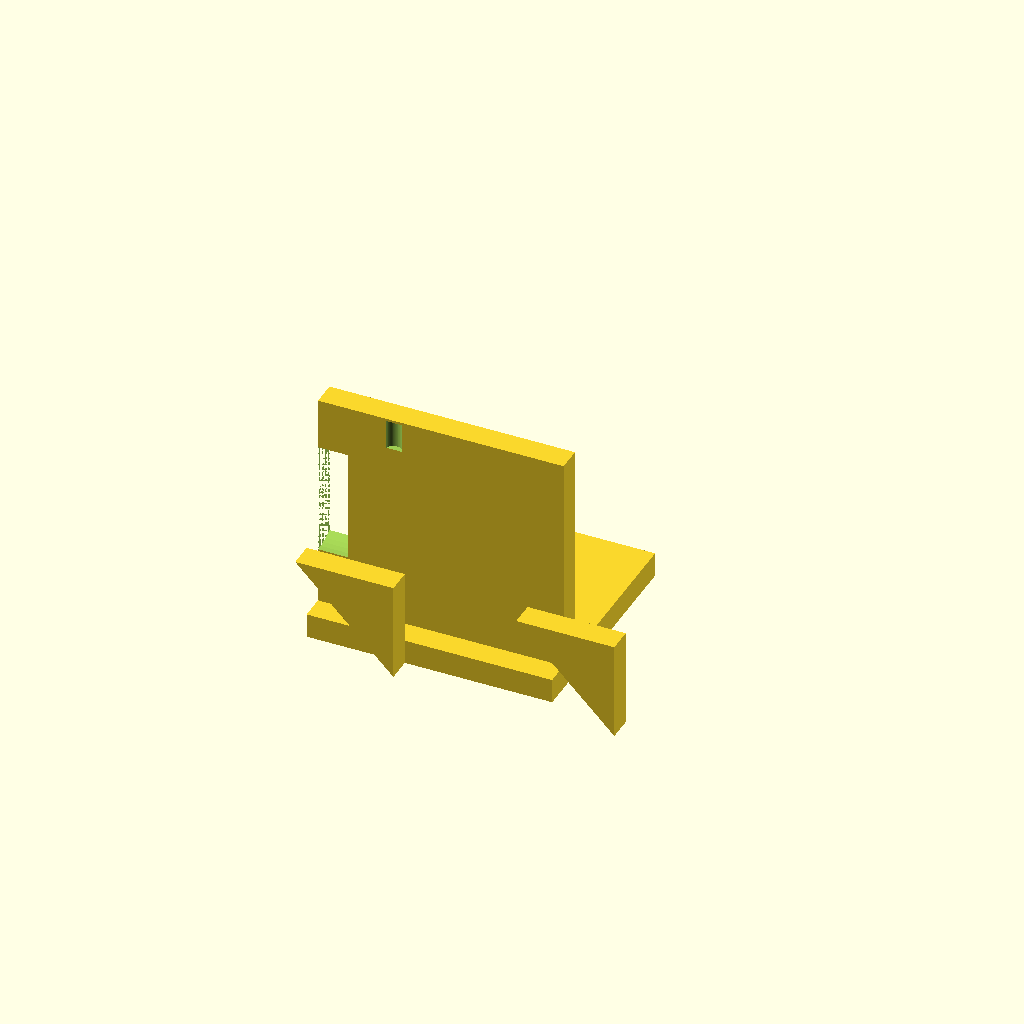
Cell 1: rendered with the file's own defaults.
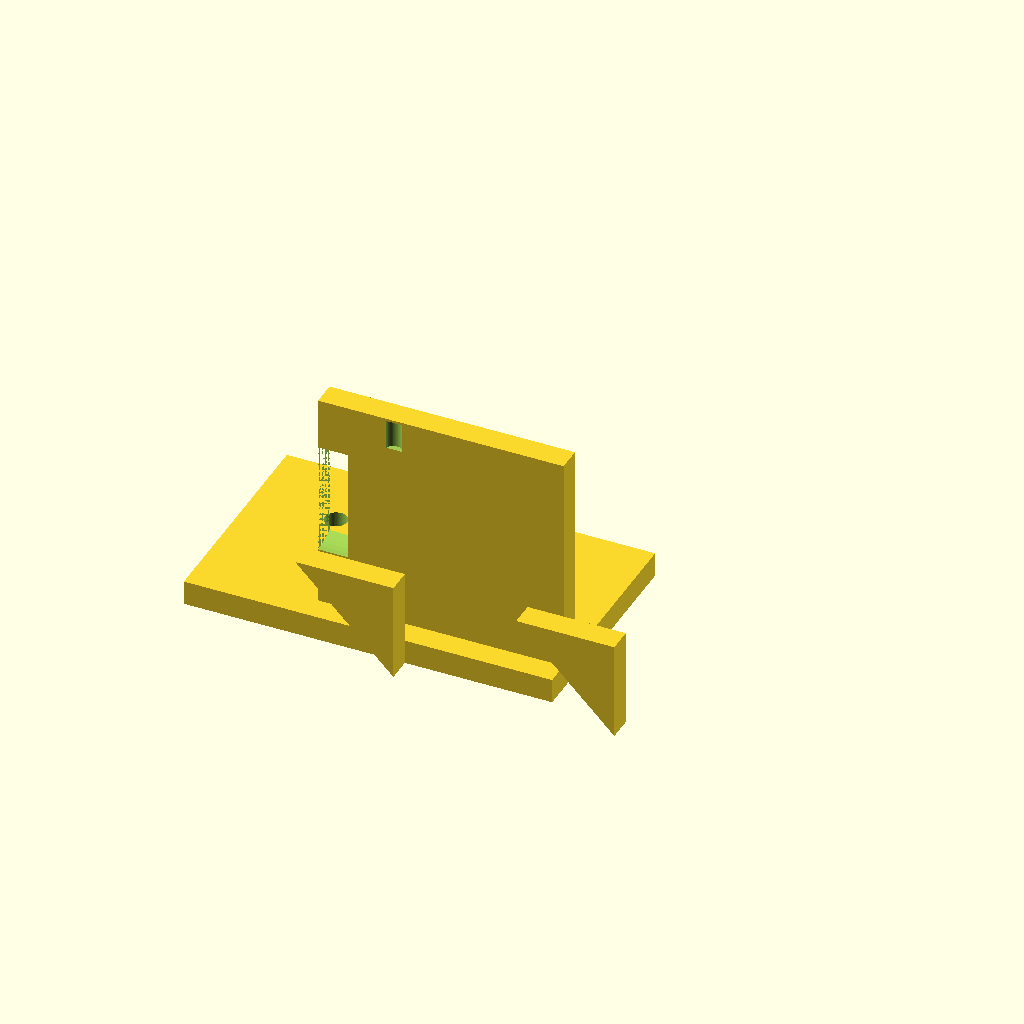
Cell 2 — base_x0 set to -50, the other parameters unchanged.
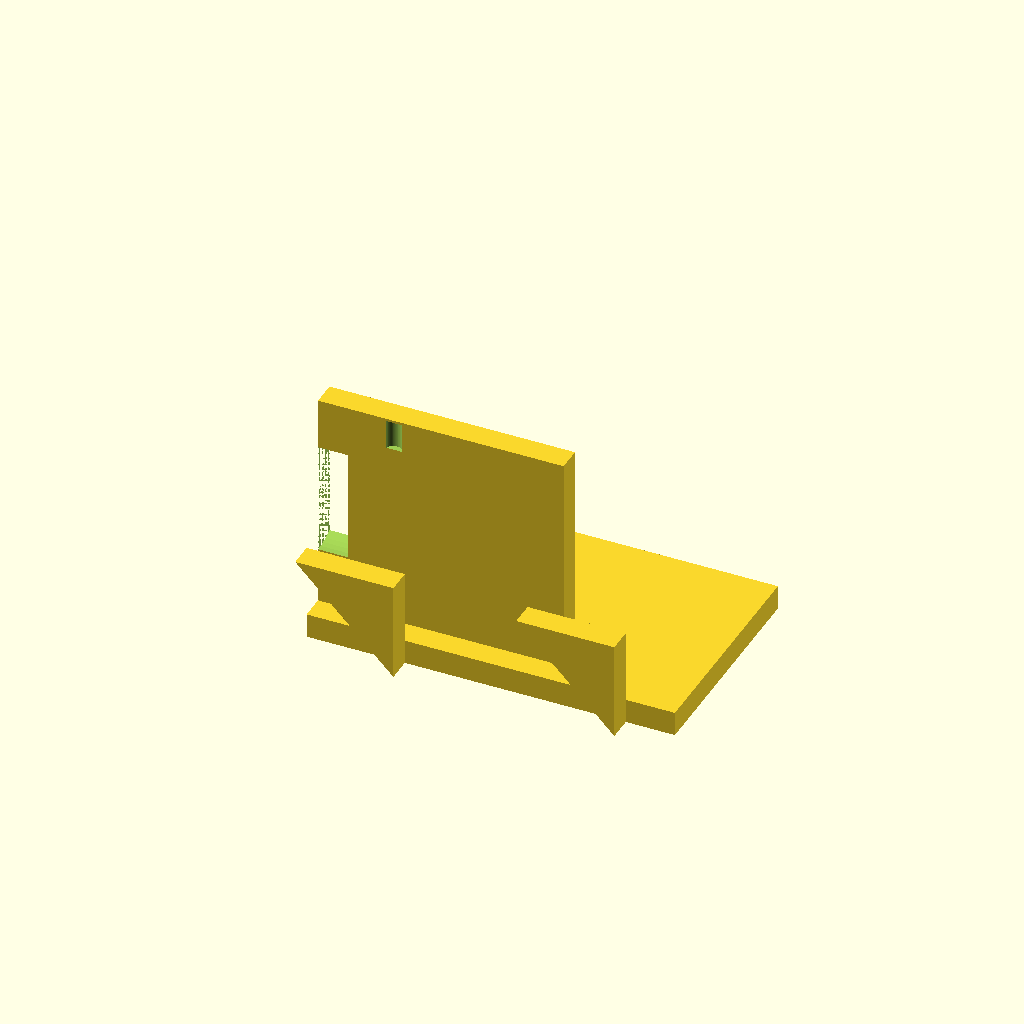
Cell 3 — base_x1 set to 50, the other parameters unchanged.
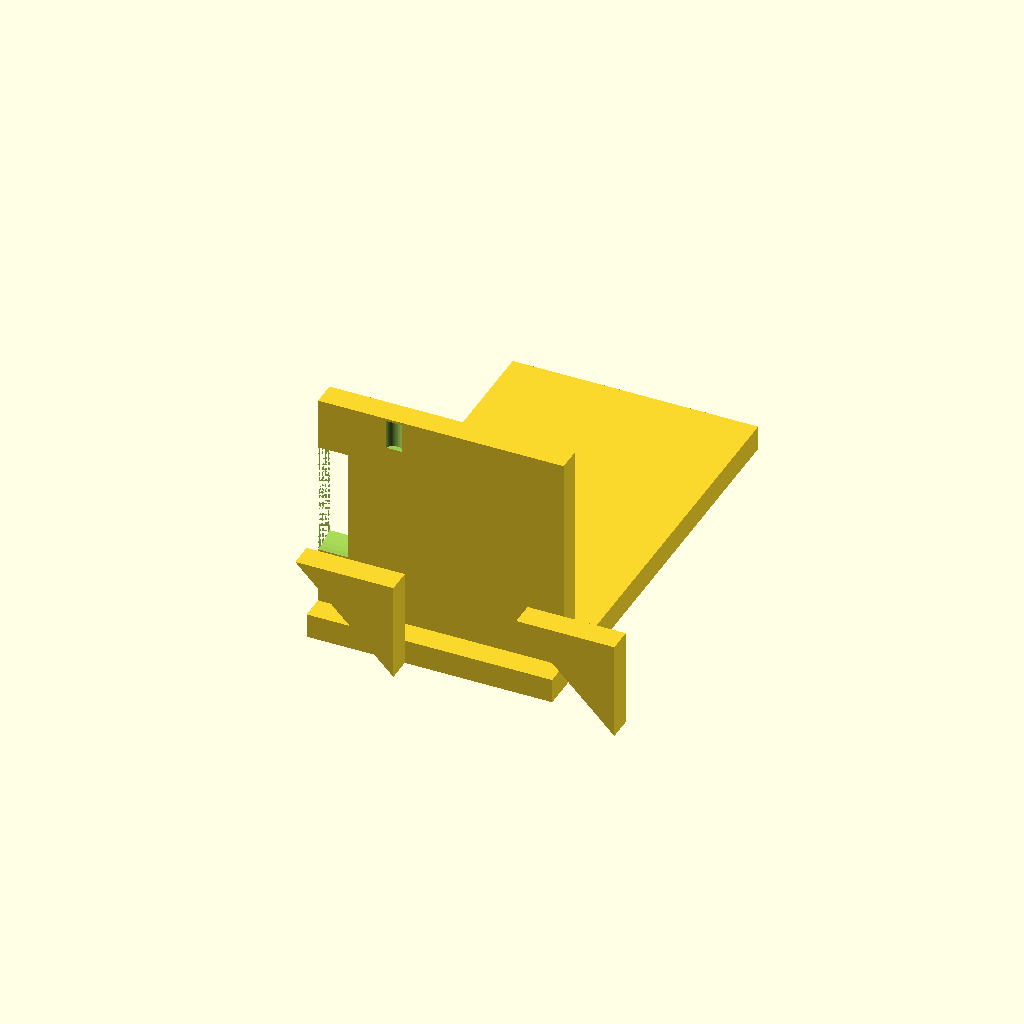
Cell 4 — base_y1 set to 90, the other parameters unchanged.
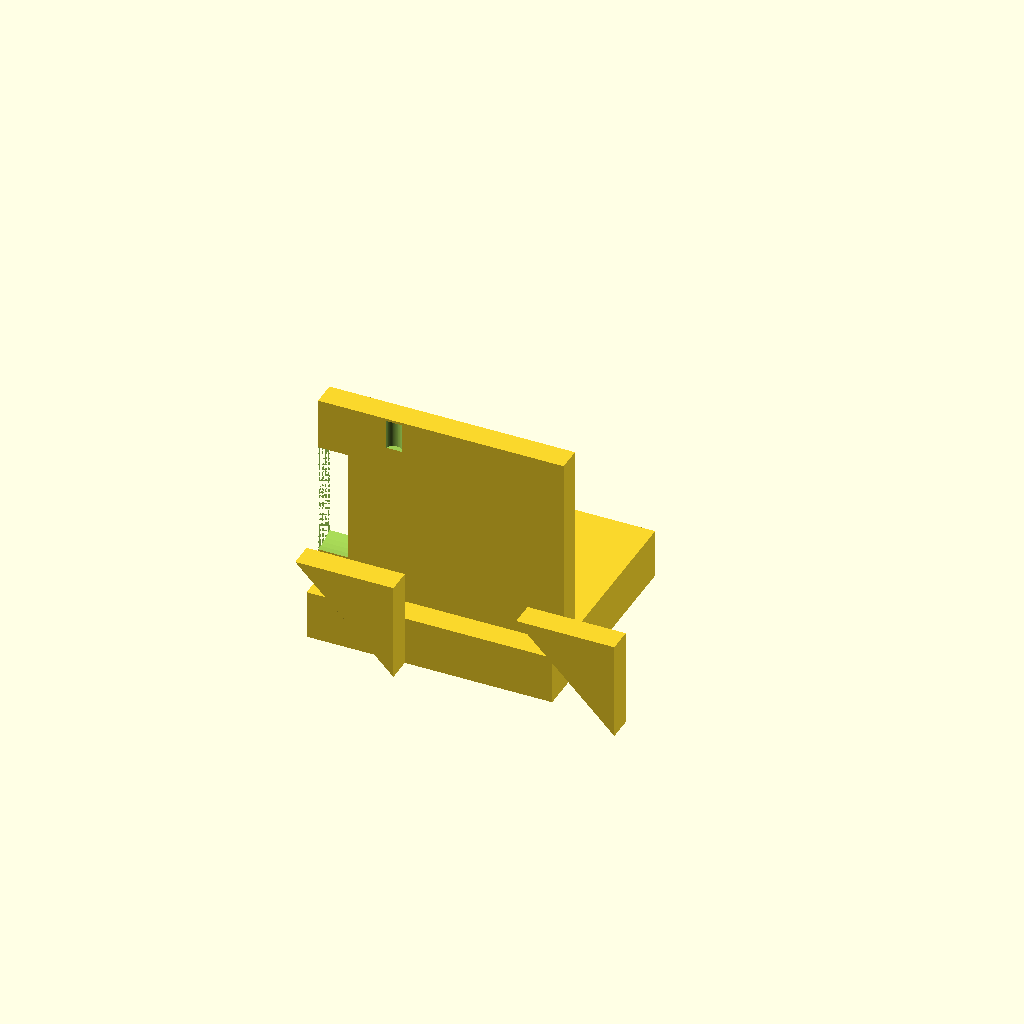
Cell 5 — base_z1 set to 10, the other parameters unchanged.
All cells are drawn from one camera (rotation 55°, 0°, 25°, orthographic, colour scheme Cornfield), so only the parameter changes between them.
OpenSCAD source file bench/results/box-v9s1/code/tiiny_ATinyGreenCell_scadcoder-qwen3.5-9b-v9-seed1/nema17_motor_bracket_s0_a2.scad:
// L-shaped mounting bracket for a NEMA 17 stepper motor (e.g. for a syringe pump)
// Print orientation: base plate lies on the bed (z = 0), motor plate builds upward.

// ---------------- Parameters ----------------
$fn = 64;                 // curve resolution

// Base plate
base_x0 = -25;            // plate left edge (X)
base_x1 = 25;             // plate right edge (X)
base_y0 = 0;              // plate front edge (Y)
base_y1 = 45;             // plate back edge (Y)
base_z1 = 5;              // plate top height (Z)
bolt_d = 4.5;             // M4 through-hole diameter
bolt_x = -17;             // hole X offset from plate left edge
bolt_y = 30;              // hole Y offset from plate front edge

// Motor plate
motor_x0 = -25;           // plate left edge (X)
motor_x1 = 25;            // plate right edge (X)
motor_y0 = 0;             // plate front edge (Y)
motor_y1 = 5;             // plate depth (Y), sits on base back edge
motor_z1 = 50;            // plate top height (Z)
boss_d = 23;              // motor centring boss hole diameter
boss_x = 0;               // boss hole centre X
boss_z = 28;              // boss hole centre Z
screw_d = 3.4;            // M3 screw hole diameter
screw_pitch = 31;         // square pattern side length
screw_count = 4;          // number of screw holes

// Gussets
gusset_t = 5;             // gusset thickness (X)
gusset_y = 20;            // gusset leg along +Y
gusset_z = 20;            // gusset leg along +Z

eps = 0.5;                // cutter overshoot past faces

// ---------------- Model ----------------
union() {
    // Base plate with two vertical M4 through-holes
    translate([base_x0, base_y0, 0])
        difference() {
            cube([base_x1 - base_x0, base_y1 - base_y0, base_z1]);
            for (sx = [-1, 1])
                translate([sx * bolt_x, bolt_y, -eps])
                    cylinder(d = bolt_d, h = base_z1 + 2 * eps);
        }

    // Motor plate standing on the back edge of the base
    translate([motor_x0, motor_y1 - motor_y0, 0])
        difference() {
            cube([motor_x1 - motor_x0, motor_y1 - motor_y0, motor_z1]);
            // Boss hole (along Y), centred at given X and Z
            translate([boss_x, 0, boss_z])
                rotate([0, 90, 0])
                    cylinder(d = boss_d, h = motor_y1 - motor_y0 + 2 * eps);
            // M3 screw holes on a square pattern centred on the boss hole
            for (i = [0 : screw_count - 1]) {
                a = (i - (screw_count - 1) / 2) * screw_pitch;
                translate([boss_x + a, -eps, boss_z + a])
                    cylinder(d = screw_d, h = motor_y1 - motor_y0 + 2 * eps);
            }
        }

    // Triangular gussets, flush with the left and right edges
    for (gx = [motor_x0, motor_x1 - gusset_t]) {
        translate([gx, motor_y0, 0])
            rotate([90, 0, 0])
                linear_extrude(height = gusset_t)
                    polygon(points = [
                        [gusset_y, gusset_z],   // right-angle corner at y = 5, z = 5
                        [gusset_y, 0],
                        [0, gusset_z]
                    ]);
    }
}
Parameter table extracted from the source (name, type, default, range or options):
base_x0: number, default -25
base_x1: number, default 25
base_y0: number, default 0
base_y1: number, default 45
base_z1: number, default 5
bolt_d: number, default 4.5
bolt_x: number, default -17
bolt_y: number, default 30
motor_x0: number, default -25
motor_x1: number, default 25
motor_y0: number, default 0
motor_y1: number, default 5
motor_z1: number, default 50
boss_d: number, default 23
boss_x: number, default 0
boss_z: number, default 28
screw_d: number, default 3.4
screw_pitch: number, default 31
screw_count: number, default 4
gusset_t: number, default 5
gusset_y: number, default 20
gusset_z: number, default 20
eps: number, default 0.5
